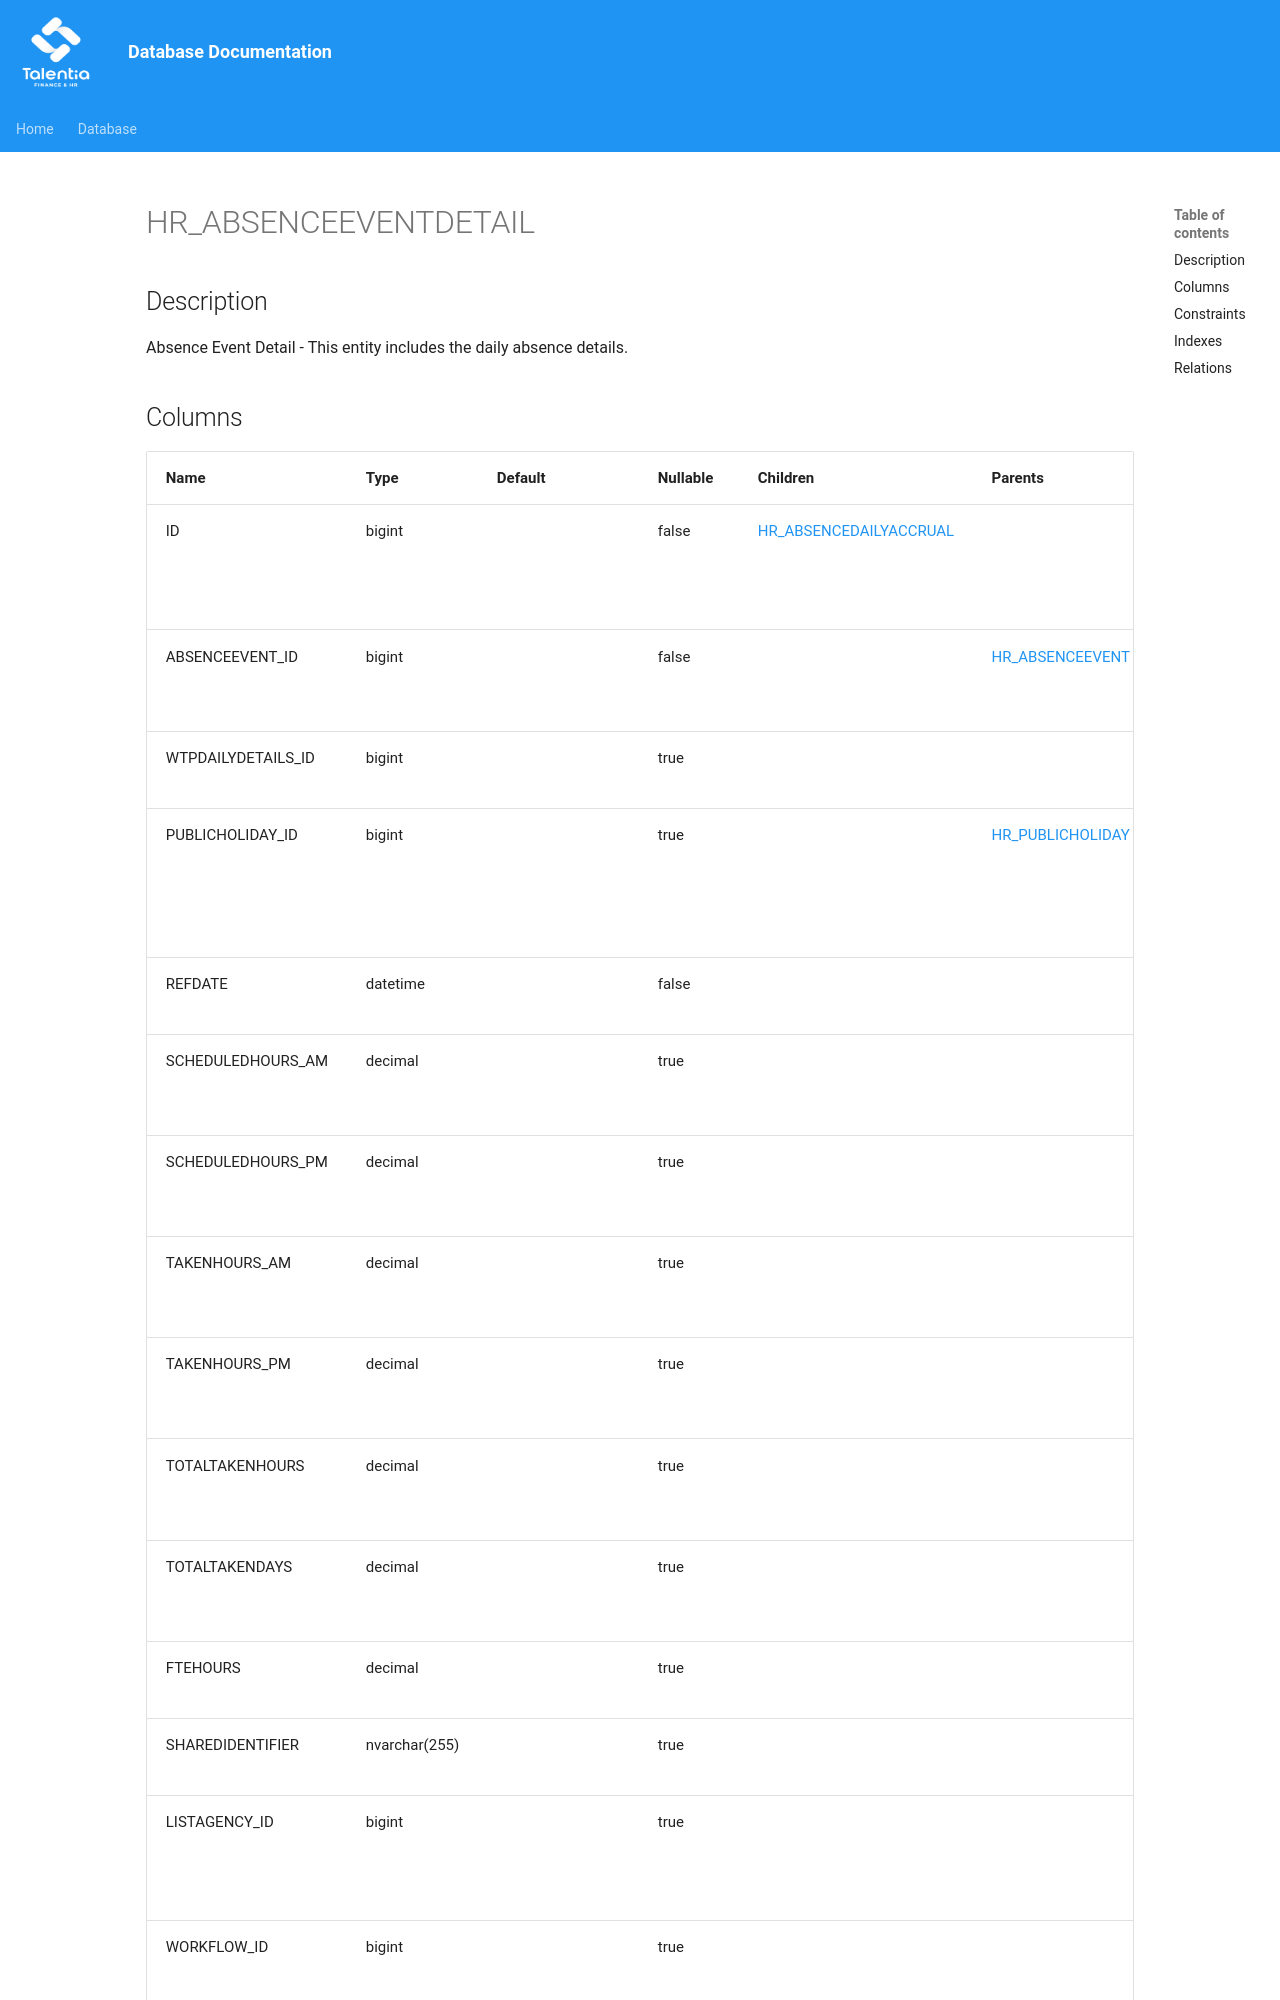

repository: giovanniporcelli/documentazione-db · page: schema/HR_ABSENCEEVENTDETAIL/index.html · generator: mkdocs

# HR_ABSENCEEVENTDETAIL

## Description

Absence Event Detail - This entity includes the daily absence details.  


## Columns

| Name | Type | Default | Nullable | Children | Parents | Comment |
| ---- | ---- | ------- | -------- | -------- | ------- | ------- |
| ID | bigint |  | false | [HR_ABSENCEDAILYACCRUAL](HR_ABSENCEDAILYACCRUAL.md) |  | Indicates the unique identifier |
| ABSENCEEVENT_ID | bigint |  | false |  | [HR_ABSENCEEVENT](HR_ABSENCEEVENT.md) | Absence Event Identifier |
| WTPDAILYDETAILS_ID | bigint |  | true |  |  | WTP Daily Details |
| PUBLICHOLIDAY_ID | bigint |  | true |  | [HR_PUBLICHOLIDAY](HR_PUBLICHOLIDAY.md) | The identifier of Public Holiday record. |
| REFDATE | datetime |  | false |  |  | Reference Date |
| SCHEDULEDHOURS_AM | decimal |  | true |  |  | Morning Scheduled Hours |
| SCHEDULEDHOURS_PM | decimal |  | true |  |  | Afternoon Scheduled Hours |
| TAKENHOURS_AM | decimal |  | true |  |  | Morning Taken Hours |
| TAKENHOURS_PM | decimal |  | true |  |
